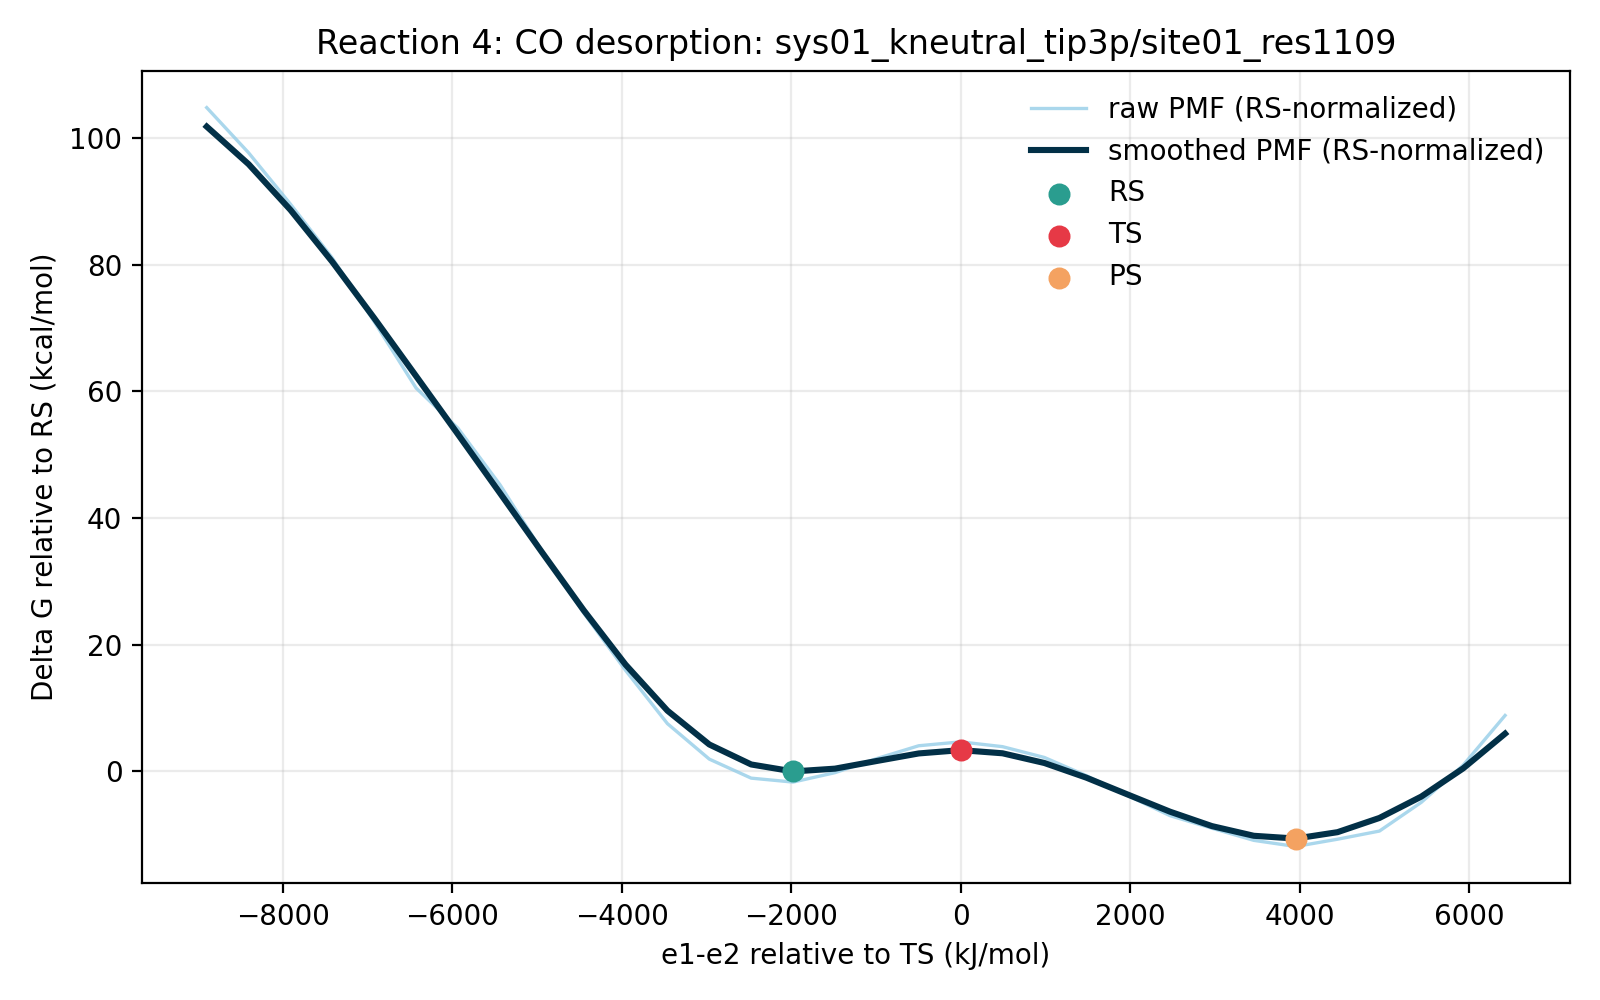

Source data for this figure (header and first rows):
e1_minus_e2_kj_mol, e1_minus_e2_centered_kj_mol, raw_pmf_kj_mol, smoothed_pmf_kj_mol, raw_pmf_rs_normalized_kj_mol, smoothed_pmf_rs_normalized_kj_mol, raw_pmf_kcal_mol, smoothed_pmf_kcal_mol, raw_pmf_rs_normalized_kcal_mol, smoothed_pmf_rs_normalized_kcal_mol, rs_reference_y_kj_mol, coordinate_origin_kj_mol
-8730, -8898, 445.6, 433.1, 438.6, 426, 106.5, 103.5, 104.8, 101.8, 7.028, 167.4
-8236, -8403, 415.8, 408.3, 408.8, 401.2, 99.38, 97.58, 97.7, 95.9, 7.028, 167.4
-7742, -7909, 381.8, 378, 374.8, 371, 91.26, 90.35, 89.58, 88.67, 7.028, 167.4
-7247, -7415, 346.2, 343.7, 339.2, 336.7, 82.75, 82.14, 81.07, 80.46, 7.028, 167.4
-6753, -6920, 304.2, 306.5, 297.2, 299.5, 72.7, 73.26, 71.02, 71.58, 7.028, 167.4
-6259, -6426, 260.3, 268.2, 253.3, 261.2, 62.22, 64.1, 60.54, 62.42, 7.028, 167.4
-5764, -5932, 233.8, 229.7, 226.7, 222.7, 55.87, 54.91, 54.19, 53.23, 7.028, 167.4
-5270, -5437, 196.5, 191, 189.5, 184, 46.97, 45.65, 45.29, 43.97, 7.028, 167.4
-4776, -4943, 152.9, 152, 145.9, 145, 36.55, 36.34, 34.87, 34.66, 7.028, 167.4
-4281, -4449, 111.7, 113.6, 104.7, 106.5, 26.71, 27.14, 25.03, 25.46, 7.028, 167.4
-3787, -3954, 73.83, 77.61, 66.81, 70.58, 17.65, 18.55, 15.97, 16.87, 7.028, 167.4
-3293, -3460, 38.6, 47.19, 31.58, 40.16, 9.227, 11.28, 7.547, 9.599, 7.028, 167.4
-2798, -2966, 15.17, 24.84, 8.144, 17.81, 3.626, 5.937, 1.947, 4.257, 7.028, 167.4
-2304, -2472, 2.603, 11.64, -4.425, 4.609, 0.622, 2.781, -1.058, 1.102, 7.028, 167.4
-1810, -1977, 0.0, 7.028, -7.028, 0.0, 0.0, 1.68, -1.68, 0.0, 7.028, 167.4
-1316, -1483, 6.22, 8.871, -0.8079, 1.843, 1.487, 2.12, -0.1931, 0.4405, 7.028, 167.4
-821.2, -988.6, 15.55, 13.95, 8.522, 6.924, 3.717, 3.335, 2.037, 1.655, 7.028, 167.4
-326.9, -494.3, 24, 18.92, 16.98, 11.9, 5.737, 4.523, 4.057, 2.843, 7.028, 167.4
167.4, 0.0, 26.57, 21.11, 19.54, 14.08, 6.349, 5.046, 4.669, 3.366, 7.028, 167.4
661.7, 494.3, 23.41, 19.03, 16.38, 12, 5.595, 4.548, 3.915, 2.868, 7.028, 167.4
1156, 988.6, 16.26, 12.61, 9.235, 5.583, 3.887, 3.014, 2.207, 1.334, 7.028, 167.4
1650, 1483, 4.281, 2.946, -2.747, -4.082, 1.023, 0.7042, -0.6564, -0.9756, 7.028, 167.4
2145, 1977, -9.024, -8.345, -16.05, -15.37, -2.157, -1.995, -3.837, -3.674, 7.028, 167.4
2639, 2472, -22.18, -19.55, -29.21, -26.58, -5.302, -4.674, -6.982, -6.353, 7.028, 167.4
3133, 2966, -30.48, -29.08, -37.51, -36.11, -7.285, -6.95, -8.965, -8.63, 7.028, 167.4
3628, 3460, -38.5, -35.48, -45.53, -42.51, -9.202, -8.481, -10.88, -10.16, 7.028, 167.4
4122, 3954, -42.56, -37.31, -49.59, -44.34, -10.17, -8.918, -11.85, -10.6, 7.028, 167.4
4616, 4449, -37.75, -33.09, -44.77, -40.12, -9.021, -7.909, -10.7, -9.589, 7.028, 167.4
5110, 4943, -32.36, -23.7, -39.39, -30.73, -7.735, -5.665, -9.415, -7.345, 7.028, 167.4
5605, 5437, -13.37, -9.575, -20.4, -16.6, -3.195, -2.288, -4.875, -3.968, 7.028, 167.4
6099, 5932, 11.19, 9.067, 4.165, 2.039, 2.675, 2.167, 0.9955, 0.4874, 7.028, 167.4
6593, 6426, 44.02, 32, 36.99, 24.97, 10.52, 7.648, 8.841, 5.968, 7.028, 167.4
